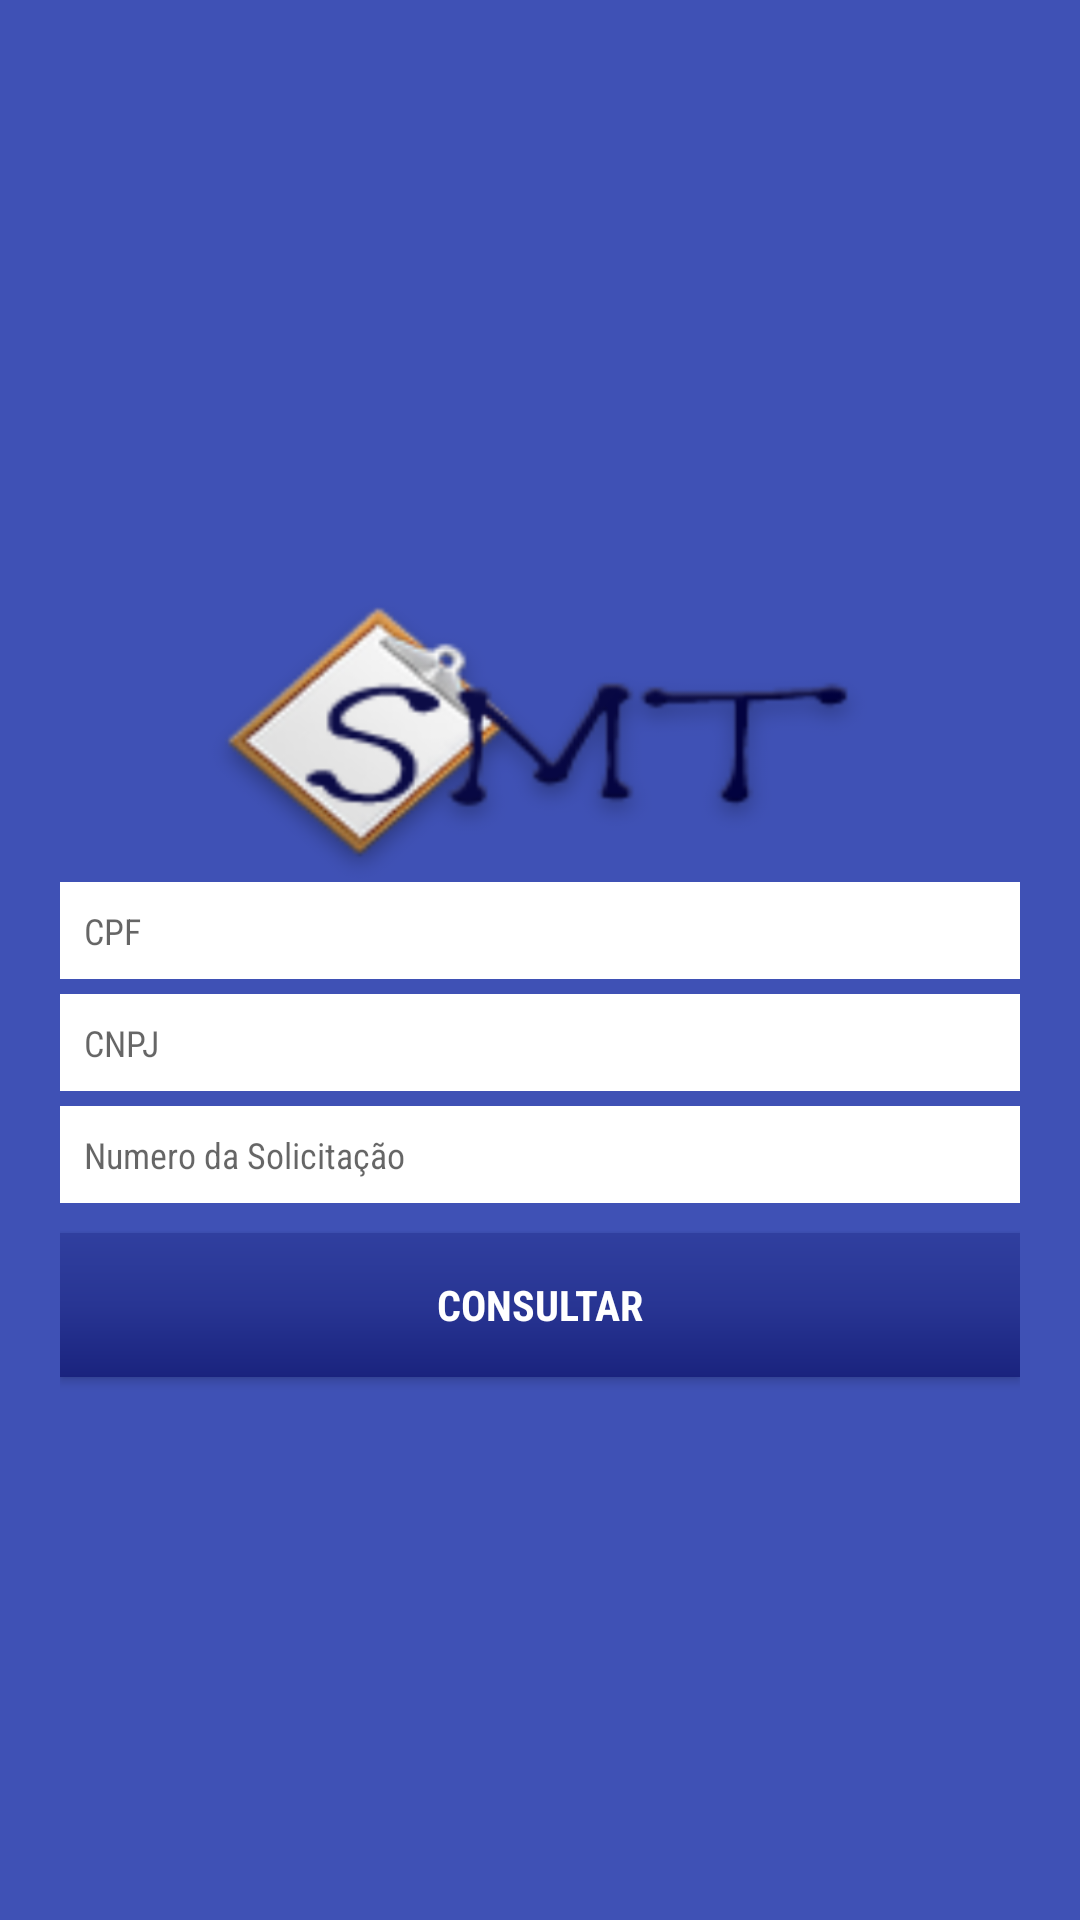

Write the Android layout XML for this screen, with the resource values it uses.
<!-- AndroidManifest.xml: activity theme AppTheme.NoActionBar -->
<!-- res/layout/activity_pagina_incial.xml -->
<?xml version="1.0" encoding="utf-8"?>
<ScrollView xmlns:android="http://schemas.android.com/apk/res/android"
    android:layout_width="match_parent"
    android:background="#3F51B5"
    android:layout_height="match_parent">

<LinearLayout xmlns:android="http://schemas.android.com/apk/res/android"
    xmlns:app="http://schemas.android.com/apk/res-auto"
    xmlns:tools="http://schemas.android.com/tools"
    android:layout_width="match_parent"
    android:layout_height="match_parent"
    android:gravity="center"
    android:layout_gravity="center"
    android:orientation="vertical"
    android:padding="20dp"
    tools:context="br.com.consultassmt.smt_consultas.activities.PaginaIncialActivity">

    <ImageView
        android:layout_width="240dp"
        android:layout_height="220dp"
        android:layout_marginTop="-20dp"
        android:background="@drawable/web_hi_res_512"
        android:fontFamily="sans-serif"
        android:textSize="20sp" />

    <android.support.design.widget.TextInputEditText
        android:layout_marginTop="-60dp"
        android:id="@+id/cpf_consulta_id"
        android:layout_width="match_parent"
        android:layout_height="wrap_content"
        android:background="#FfF"
        android:fontFamily="sans-serif-condensed"
        android:hint="CPF"
        android:inputType="number"
        android:padding="8dp"
        android:textSize="@dimen/font_pagina_inicial" />

    <android.support.design.widget.TextInputEditText
        android:id="@+id/cnpj_consulta_id"
        android:layout_width="match_parent"
        android:layout_height="wrap_content"
        android:layout_marginTop="5dp"
        android:background="#FFF"
        android:fontFamily="sans-serif-condensed"
        android:hint="CNPJ"
        android:inputType="number"
        android:padding="8dp"
        android:textSize="@dimen/font_pagina_inicial" />

    <android.support.design.widget.TextInputEditText
        android:id="@+id/numero_solicitacao_consulta_id"
        android:layout_width="match_parent"
        android:layout_height="wrap_content"
        android:layout_marginTop="5dp"
        android:background="#FFF"
        android:fontFamily="sans-serif-condensed"
        android:hint="Numero da Solicitação"
        android:padding="8dp"
        android:textSize="@dimen/font_pagina_inicial" />

    <Button
        android:id="@+id/button_consulta_id"
        android:layout_width="match_parent"
        android:layout_height="wrap_content"
        android:layout_gravity="center"
        android:layout_marginTop="10dp"
        android:background="@drawable/gradiente"
        android:fontFamily="sans-serif-condensed"
        android:text="Consultar"
        android:textColor="#fff"
        android:textSize="@dimen/font_padrao"
        android:textStyle="bold" />

</LinearLayout>
</ScrollView>
<!-- resources referenced by this layout -->
<resources>
  <dimen name="font_padrao">14sp</dimen>
  <dimen name="font_pagina_inicial">12sp</dimen>
  <!-- drawable gradiente (drawable) -->
  <?xml version="1.0" encoding="utf-8"?>
  <shape xmlns:android="http://schemas.android.com/apk/res/android"
      android:shape="rectangle">
  
  
      <gradient
          android:angle="270"
          android:centerColor="#283593"
          android:endColor="#1A237E"
          android:startColor="#303F9F"
          android:centerX="0.5"
          android:centerY="0.5"
          android:type="linear" />
  
  </shape>
  <!-- drawable web_hi_res_512: png bitmap (drawable, 89239 bytes) -->
  <style name="AppTheme.NoActionBar">
          <item name="colorPrimaryDark">@color/colorPrimaryDark</item>
          <item name="windowActionBar">false</item>
          <item name="windowNoTitle">true</item>
      </style>
  <color name="colorPrimaryDark">#1A237E</color>
</resources>
